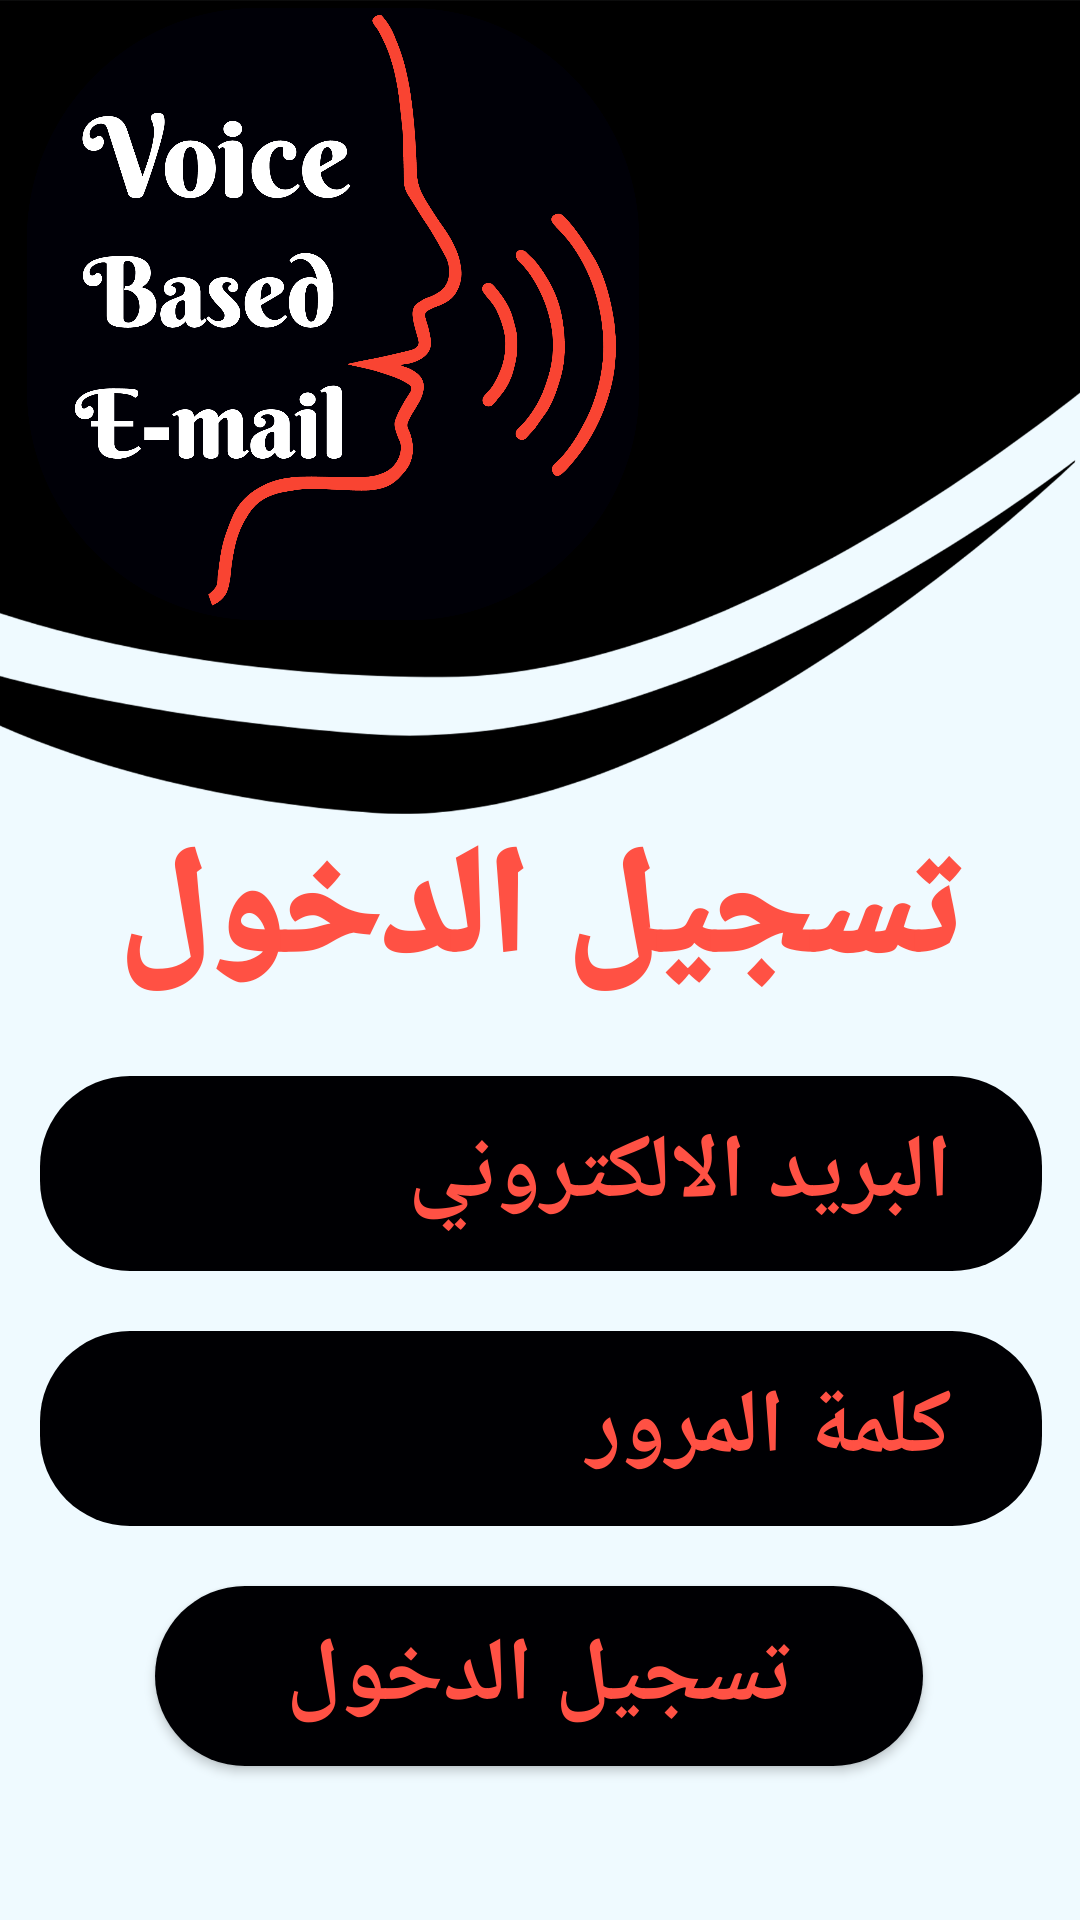

Layout XML and referenced resources for this Android screen:
<!-- AndroidManifest.xml: application theme Theme.Design.Light.NoActionBar -->
<!-- res/layout/activity_login_arabic.xml -->
<?xml version="1.0" encoding="utf-8"?>

<ScrollView xmlns:android="http://schemas.android.com/apk/res/android"
    xmlns:app="http://schemas.android.com/apk/res-auto"
    xmlns:tools="http://schemas.android.com/tools"
    android:layout_width="match_parent"
    android:layout_height="match_parent"
    android:background="#EFFAFF"
    android:orientation="vertical"
    tools:context=".loginArabic">

<androidx.constraintlayout.widget.ConstraintLayout
    android:layout_width="match_parent"
    android:layout_height="wrap_content"
    >

    <ImageView
        android:id="@+id/Elogintv"
        android:layout_width="1105dp"
        android:layout_height="425dp"
        app:layout_constraintBottom_toBottomOf="parent"
        app:layout_constraintEnd_toEndOf="parent"
        app:layout_constraintStart_toStartOf="parent"
        app:layout_constraintTop_toTopOf="parent"
        app:layout_constraintVertical_bias="0.0"
        app:srcCompat="@drawable/draw1" />

    <ImageView
        android:id="@+id/imageView2"
        android:layout_width="501dp"
        android:layout_height="211dp"
        app:layout_constraintBottom_toBottomOf="parent"
        app:layout_constraintEnd_toEndOf="parent"
        app:layout_constraintHorizontal_bias="0.988"
        app:layout_constraintStart_toStartOf="parent"
        app:layout_constraintTop_toTopOf="parent"
        app:layout_constraintVertical_bias="0.0"
        app:srcCompat="@drawable/light" />

    <TextView
        android:id="@+id/Erecivetv"
        android:layout_width="wrap_content"
        android:layout_height="wrap_content"
        android:fontFamily="sans-serif-black"
        android:gravity="center"
        android:text="تسجيل الدخول"
        android:textColor="#FF5144"
        android:textSize="50dp"
        android:textStyle="bold"
        app:layout_constraintBottom_toBottomOf="parent"
        app:layout_constraintEnd_toEndOf="parent"
        app:layout_constraintStart_toStartOf="parent"
        app:layout_constraintTop_toBottomOf="@+id/imageView2"
        app:layout_constraintVertical_bias="0.181" />

    <EditText
        android:id="@+id/Aemail"
        android:layout_width="334dp"
        android:layout_height="65dp"
        android:background="@drawable/seeeeeeeeeeeebtn"
        android:drawableRight="@drawable/ic_baseline_email_24"
        android:drawablePadding="8dp"
        android:drawableTint="#FF5144"
        android:hint="البريد الالكتروني"

        android:paddingRight="30dp"
        android:layout_margin="20dp"

        android:gravity="right|center_vertical"

        android:textColor="#FF5144"
        android:textColorHint="#FF5144"
        android:textSize="30dp"
        android:textStyle="bold"
        app:layout_constraintBottom_toBottomOf="parent"
        app:layout_constraintEnd_toEndOf="parent"
        app:layout_constraintHorizontal_bias="0.493"
        app:layout_constraintStart_toStartOf="parent"
        app:layout_constraintTop_toBottomOf="@+id/Erecivetv"
        app:layout_constraintVertical_bias="0.0"
        tools:ignore="RtlHardcoded" />

    <EditText
        android:id="@+id/Apass"
        android:layout_width="334dp"
        android:layout_height="65dp"
        android:layout_margin="20dp"
        android:background="@drawable/seeeeeeeeeeeebtn"
        android:drawableRight="@drawable/ic_baseline_security_24"
        android:drawablePadding="8dp"
        android:drawableTint="#FF5144"
        android:hint="كلمة المرور"
        android:paddingRight="30dp"

        android:gravity="right|center_vertical"

        android:inputType="textPassword"

        android:textColor="#FF5144"
        android:textColorHint="#FF5144"
        android:textSize="30dp"
        android:textStyle="bold"
        app:layout_constraintBottom_toBottomOf="parent"
        app:layout_constraintEnd_toEndOf="parent"
        app:layout_constraintHorizontal_bias="0.493"
        app:layout_constraintStart_toStartOf="parent"
        app:layout_constraintTop_toBottomOf="@+id/Aemail"
        app:layout_constraintVertical_bias="0.0"
        tools:ignore="RtlHardcoded" />

    <Button
        android:id="@+id/login"
        android:layout_width="256dp"
        android:layout_height="60dp"
        android:layout_marginBottom="64dp"
        android:background="@drawable/seeeeeeeeeeeebtn"
        android:drawablePadding="10dp"
        android:gravity="center"
        android:text="تسجيل الدخول"

        android:layout_margin="20dp"

        android:textColor="#FF5144"
        android:textSize="30dp"
        android:textStyle="bold"
        app:layout_constraintBottom_toBottomOf="parent"
        app:layout_constraintEnd_toEndOf="parent"
        app:layout_constraintHorizontal_bias="0.496"
        app:layout_constraintStart_toStartOf="parent"
        app:layout_constraintTop_toBottomOf="@+id/Apass"
        app:layout_constraintVertical_bias="0.0" />

</androidx.constraintlayout.widget.ConstraintLayout>

</ScrollView>
<!-- resources referenced by this layout -->
<resources>
  <!-- drawable draw1: png bitmap (drawable-xxxhdpi, 54229 bytes) -->
  <!-- drawable light: png bitmap (drawable-xxxhdpi, 157728 bytes) -->
  <!-- drawable seeeeeeeeeeeebtn (drawable-xxxhdpi) -->
  <?xml version="1.0" encoding="utf-8"?>
  <shape xmlns:android="http://schemas.android.com/apk/res/android" android:shape="rectangle" >
  
      <gradient
          android:angle="315"
          android:centerX="80%"
          android:centerColor="#000003"
          android:startColor="#000003"
          android:endColor="#000003"
          android:type="linear"
          />
      <corners android:radius="30dp"/>
  
  
  
  </shape>
</resources>
